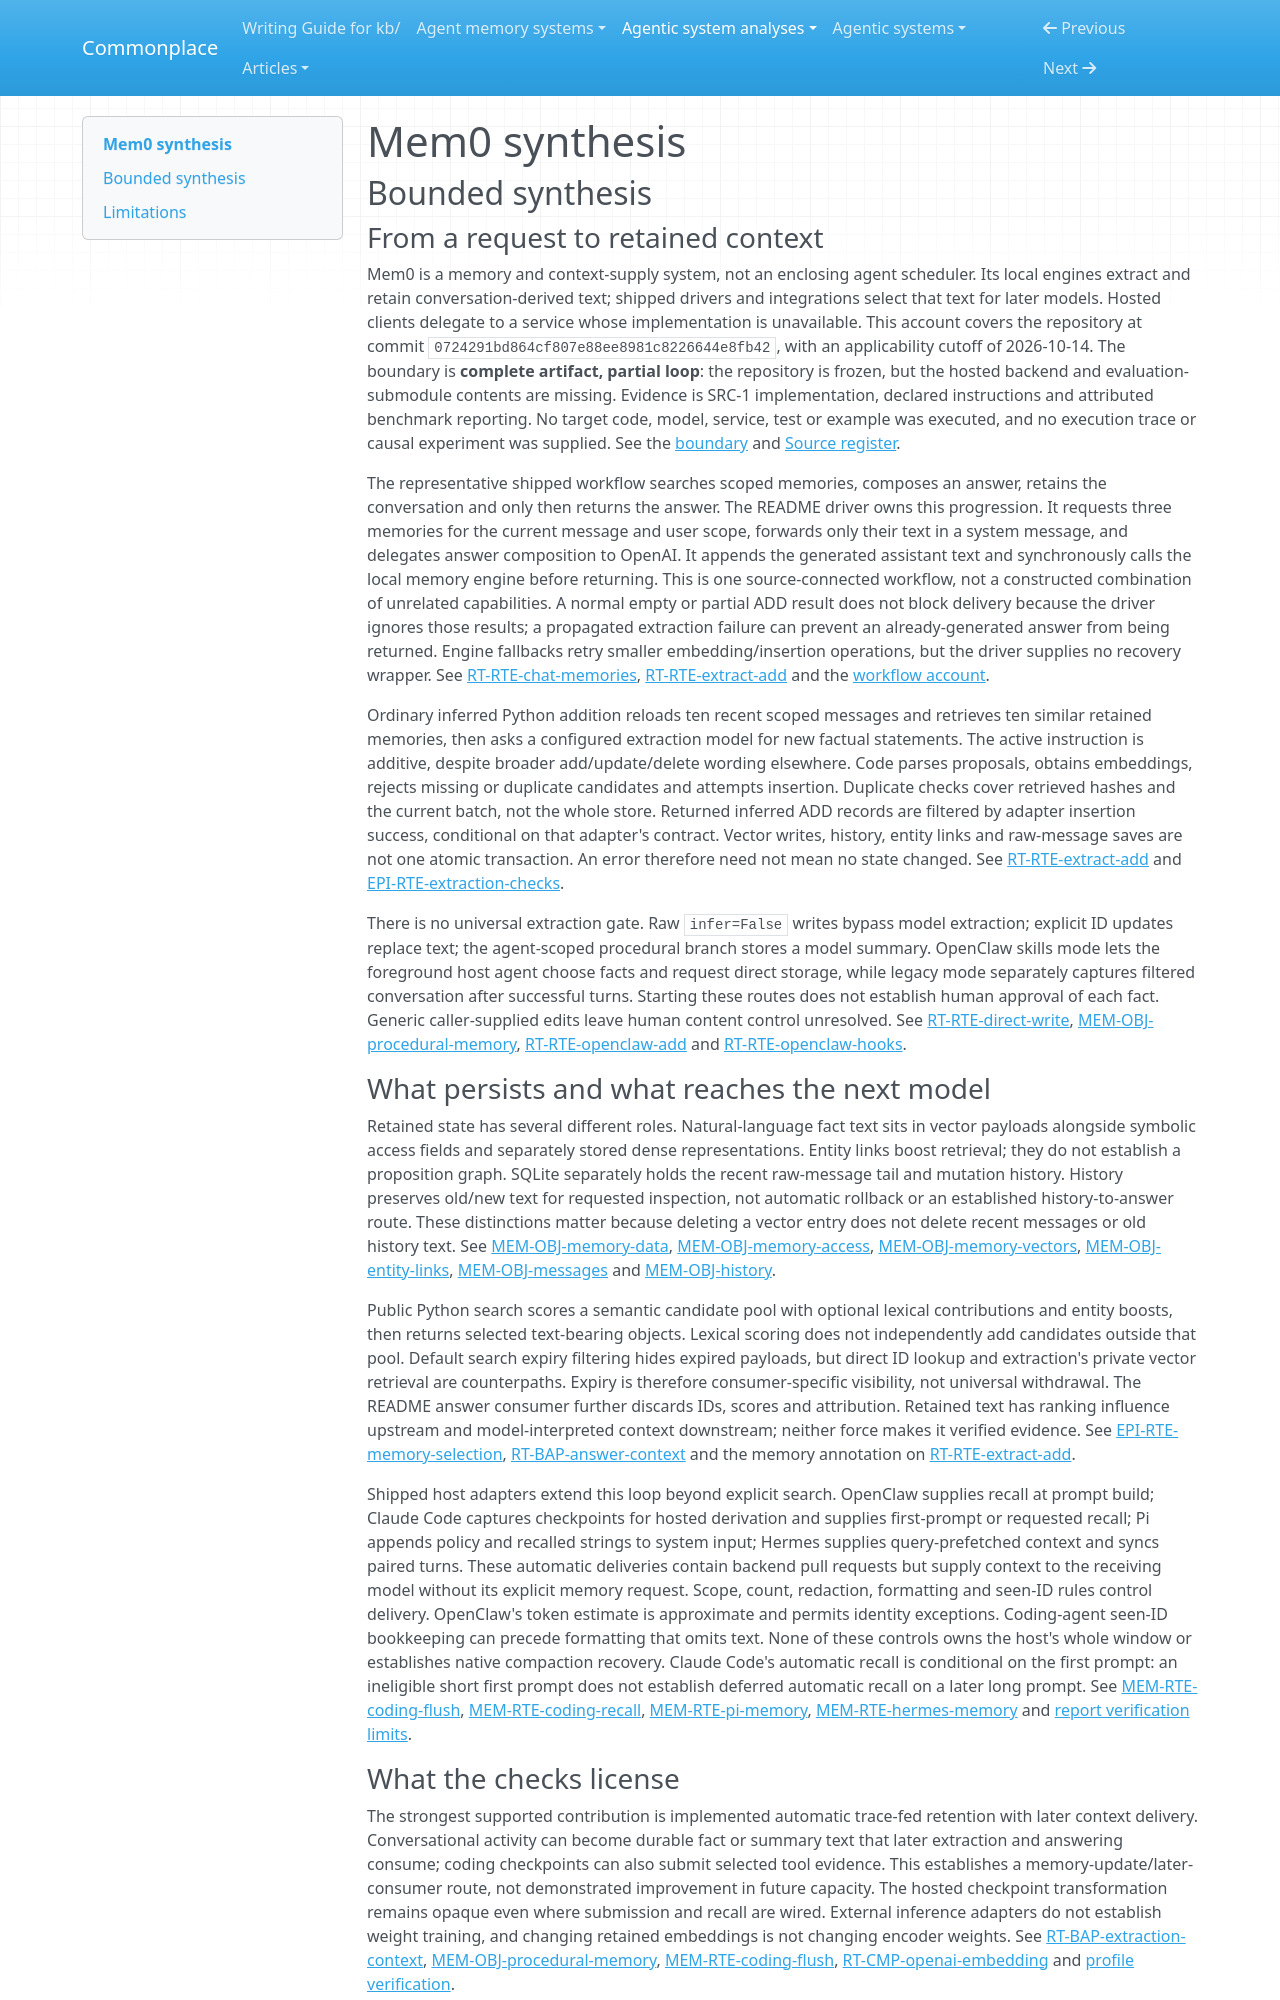

repository: zby/commonplace · page: agentic-system-analyses/retained/mem0/synthesis/index.html · generator: mkdocs

---
type: agentic-system-analyses/types/agentic-system-synthesis.md
description: "Mem0 turns conversations into retained facts and supplies selected text to later models; inspected routes establish memory wiring, not truthful extraction or improved answers."
run-id: AAS-2026-10-14-mem0-5b642a1731b4-01
reviewed-boundary: "0724291bd864cf807e88ee8981c8226644e8fb42"
---

# Mem0 synthesis

## Bounded synthesis

### From a request to retained context

Mem0 is a memory and context-supply system, not an enclosing agent scheduler. Its local engines extract and retain conversation-derived text; shipped drivers and integrations select that text for later models. Hosted clients delegate to a service whose implementation is unavailable. This account covers the repository at commit `0724291bd864cf807e88ee8981c8226644e8fb42`, with an applicability cutoff of 2026-10-14. The boundary is **complete artifact, partial loop**: the repository is frozen, but the hosted backend and evaluation-submodule contents are missing. Evidence is SRC-1 implementation, declared instructions and attributed benchmark reporting. No target code, model, service, test or example was executed, and no execution trace or causal experiment was supplied. See the [boundary](boundary.md#boundary-and-evidence) and [Source register](boundary.md#source-register).

The representative shipped workflow searches scoped memories, composes an answer, retains the conversation and only then returns the answer. The README driver owns this progression. It requests three memories for the current message and user scope, forwards only their text in a system message, and delegates answer composition to OpenAI. It appends the generated assistant text and synchronously calls the local memory engine before returning. This is one source-connected workflow, not a constructed combination of unrelated capabilities. A normal empty or partial ADD result does not block delivery because the driver ignores those results; a propagated extraction failure can prevent an already-generated answer from being returned. Engine fallbacks retry smaller embedding/insertion operations, but the driver supplies no recovery wrapper. See [RT-RTE-chat-memories](runtime.md#rt-rte-chat-memories), [RT-RTE-extract-add](runtime.md#rt-rte-extract-add) and the [workflow account](workflow.md#workflow-account).

Ordinary inferred Python addition reloads ten recent scoped messages and retrieves ten similar retained memories, then asks a configured extraction model for new factual statements. The active instruction is additive, despite broader add/update/delete wording elsewhere. Code parses proposals, obtains embeddings, rejects missing or duplicate candidates and attempts insertion. Duplicate checks cover retrieved hashes and the current batch, not the whole store. Returned inferred ADD records are filtered by adapter insertion success, conditional on that adapter's contract. Vector writes, history, entity links and raw-message saves are not one atomic transaction. An error therefore need not mean no state changed. See [RT-RTE-extract-add](runtime.md#rt-rte-extract-add) and [EPI-RTE-extraction-checks](epistemic.md#epi-rte-extraction-checks).

There is no universal extraction gate. Raw `infer=False` writes bypass model extraction; explicit ID updates replace text; the agent-scoped procedural branch stores a model summary. OpenClaw skills mode lets the foreground host agent choose facts and request direct storage, while legacy mode separately captures filtered conversation after successful turns. Starting these routes does not establish human approval of each fact. Generic caller-supplied edits leave human content control unresolved. See [RT-RTE-direct-write](runtime.md#rt-rte-direct-write), [MEM-OBJ-procedural-memory](memory.md#mem-obj-procedural-memory), [RT-RTE-openclaw-add](runtime.md#rt-rte-openclaw-add) and [RT-RTE-openclaw-hooks](runtime.md#rt-rte-openclaw-hooks).

### What persists and what reaches the next model

Retained state has several different roles. Natural-language fact text sits in vector payloads alongside symbolic access fields and separately stored dense representations. Entity links boost retrieval; they do not establish a proposition graph. SQLite separately holds the recent raw-message tail and mutation history. History preserves old/new text for requested inspection, not automatic rollback or an established history-to-answer route. These distinctions matter because deleting a vector entry does not delete recent messages or old history text. See [MEM-OBJ-memory-data](memory.md#mem-obj-memory-data), [MEM-OBJ-memory-access](memory.md#mem-obj-memory-access), [MEM-OBJ-memory-vectors](memory.md#mem-obj-memory-vectors), [MEM-OBJ-entity-links](memory.md#mem-obj-entity-links), [MEM-OBJ-messages](memory.md#mem-obj-messages) and [MEM-OBJ-history](memory.md#mem-obj-history).

Public Python search scores a semantic candidate pool with optional lexical contributions and entity boosts, then returns selected text-bearing objects. Lexical scoring does not independently add candidates outside that pool. Default search expiry filtering hides expired payloads, but direct ID lookup and extraction's private vector retrieval are counterpaths. Expiry is therefore consumer-specific visibility, not universal withdrawal. The README answer consumer further discards IDs, scores and attribution. Retained text has ranking influence upstream and model-interpreted context downstream; neither force makes it verified evidence. See [EPI-RTE-memory-selection](epistemic.md#epi-rte-memory-selection), [RT-BAP-answer-context](runtime.md#rt-bap-answer-context) and the memory annotation on [RT-RTE-extract-add](runtime.md#rt-rte-extract-add).

Shipped host adapters extend this loop beyond explicit search. OpenClaw supplies recall at prompt build; Claude Code captures checkpoints for hosted derivation and supplies first-prompt or requested recall; Pi appends policy and recalled strings to system input; Hermes supplies query-prefetched context and syncs paired turns. These automatic deliveries contain backend pull requests but supply context to the receiving model without its explicit memory request. Scope, count, redaction, formatting and seen-ID rules control delivery. OpenClaw's token estimate is approximate and permits identity exceptions. Coding-agent seen-ID bookkeeping can precede formatting that omits text. None of these controls owns the host's whole window or establishes native compaction recovery. Claude Code's automatic recall is conditional on the first prompt: an ineligible short first prompt does not establish deferred automatic recall on a later long prompt. See [MEM-RTE-coding-flush](memory.md#mem-rte-coding-flush), [MEM-RTE-coding-recall](memory.md#mem-rte-coding-recall), [MEM-RTE-pi-memory](memory.md#mem-rte-pi-memory), [MEM-RTE-hermes-memory](memory.md#mem-rte-hermes-memory) and [report verification limits](report-verification.md#limits).
